Run: headless pygame with SDL's dummy video driver; simulated clock (each Clock.tick advances the game by its frame time, no real sleeping); random seed 0; keys injected as events and as key.get_pressed() state; no mouse input.
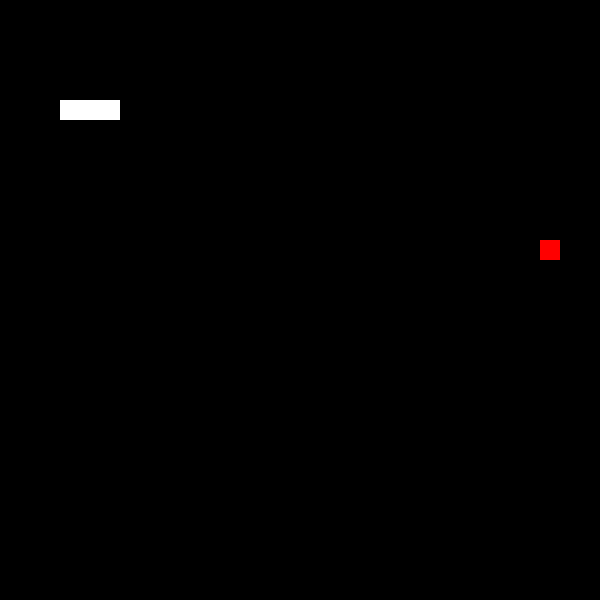
Frame 1 of 4 · flips 1–60 · no input
Frame 2 of 4 · flips 61–180 · tapped SPACE, RETURN · held RIGHT (→), D · screen unchanged from frame 1, image omitted
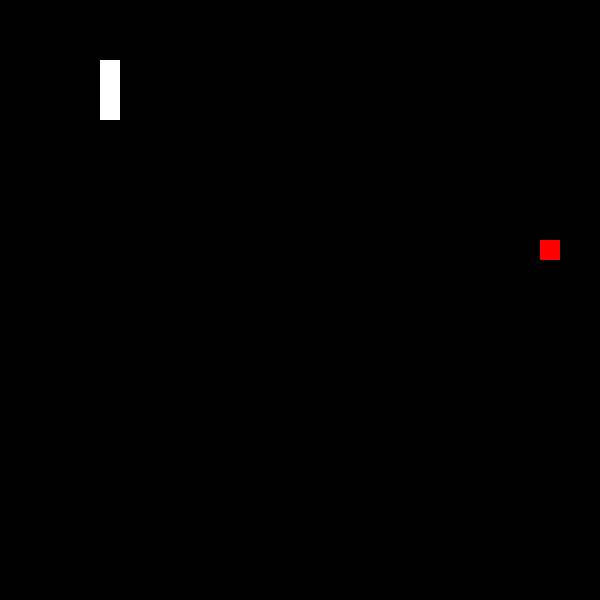
Frame 3 of 4 · flips 181–300 · held DOWN (↓), S
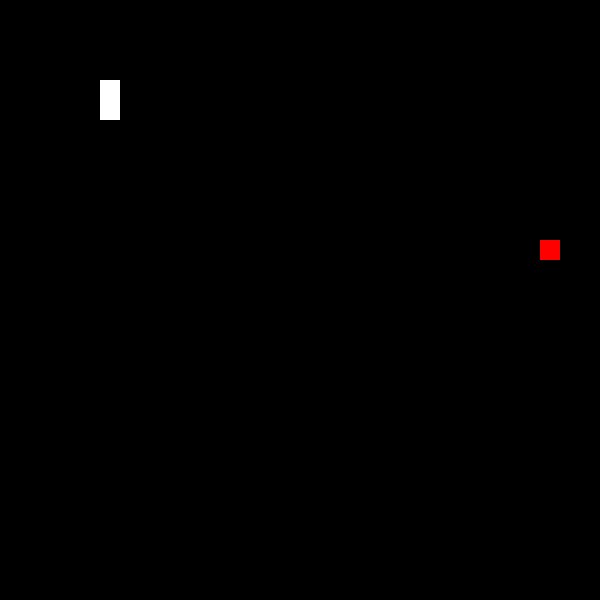
Frame 4 of 4 · flips 301–420 · held LEFT (←), A, UP (↑), W

The pygame program that drew these frames:

import pygame
import sys
import random

# Initialize Pygame
pygame.init()

# Set up game constants
GRID_SIZE = 30
CELL_SIZE = 20
WIDTH, HEIGHT = GRID_SIZE * CELL_SIZE, GRID_SIZE * CELL_SIZE

# Define colors
WHITE = (255, 255, 255)
RED = (255, 0, 0)


# Define the Snake class
class Snake:
    def __init__(self):
        self.body = [(5, 5), (5, 6), (5, 7)]  # Initial snake body
        self.direction = (1, 0)  # Initial direction (right)

    def draw(self):
        for segment in self.body:
            pygame.draw.rect(
                screen,
                WHITE,
                (segment[0] * CELL_SIZE, segment[1] * CELL_SIZE, CELL_SIZE, CELL_SIZE),
            )

    def move(self):
        new_head = (
            self.body[0][0] + self.direction[0],
            self.body[0][1] + self.direction[1],
        )
        self.body.insert(0, new_head)

    def check_collision(self):
        head = self.body[0]

        # Wrap around to the opposite side if out of bounds
        if head[0] < 0:
            head = (GRID_SIZE - 1, head[1])
        elif head[0] >= GRID_SIZE:
            head = (0, head[1])
        elif head[1] < 0:
            head = (head[0], GRID_SIZE - 1)
        elif head[1] >= GRID_SIZE:
            head = (head[0], 0)

        # Check for collisions with itself
        if head in self.body[1:]:
            return True

        # Update the head position
        self.body[0] = head

        return False


# Define the Food class
class Food:
    def __init__(self):
        self.position = (0, 0)
        self.spawn_food()

    def draw(self):
        pygame.draw.rect(
            screen,
            RED,
            (
                self.position[0] * CELL_SIZE,
                self.position[1] * CELL_SIZE,
                CELL_SIZE,
                CELL_SIZE,
            ),
        )

    def spawn_food(self):
        self.position = (
            random.randint(0, GRID_SIZE - 1),
            random.randint(0, GRID_SIZE - 1),
        )


# Set up the game window
screen = pygame.display.set_mode((WIDTH, HEIGHT))
pygame.display.set_caption("Snake Game")

# Create instances of the Snake and Food classes
snake = Snake()
food = Food()

# Main game loop
running = True
clock = pygame.time.Clock()

while running:
    for event in pygame.event.get():
        if event.type == pygame.QUIT:
            running = False
        elif event.type == pygame.KEYDOWN:
            if event.key == pygame.K_w and snake.direction != (0, 1):  # "W" key for up
                snake.direction = (0, -1)  # Move up
            elif event.key == pygame.K_s and snake.direction != (
                0,
                -1,
            ):  # "S" key for down
                snake.direction = (0, 1)  # Move down
            elif event.key == pygame.K_a and snake.direction != (
                1,
                0,
            ):  # "A" key for left
                snake.direction = (-1, 0)  # Move left
            elif event.key == pygame.K_d and snake.direction != (
                -1,
                0,
            ):  # "D" key for right
                snake.direction = (1, 0)  # Move right

    # Update the game state
    snake.move()

    # Check for collisions
    if snake.check_collision():
        running = False

    # Check if the snake eats the food
    if snake.body[0] == food.position:
        food.spawn_food()
    else:
        snake.body.pop()

    # Draw game elements
    screen.fill((0, 0, 0))  # Fill the screen with black
    snake.draw()
    food.draw()

    pygame.display.flip()

    # Control the game speed
    clock.tick(7)  # Adjust this value to control the snake's speed

pygame.quit()
sys.exit()
